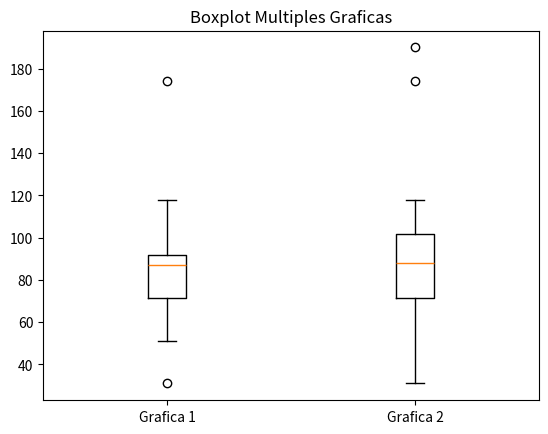

The matplotlib source for this figure:
import matplotlib.pyplot as plt

datos1 = [108, 31, 75, 87, 79, 88, 89, 118, 51, 89, 174, 95, 51, 70, 73]
datos2 = [108, 31, 75, 190, 79, 88, 89, 118, 51, 89, 174, 95, 51, 70, 73]

datos = [datos1, datos2]

plt.boxplot(datos, labels=['Grafica 1', 'Grafica 2'])

plt.title("Boxplot Multiples Graficas")
plt.show()